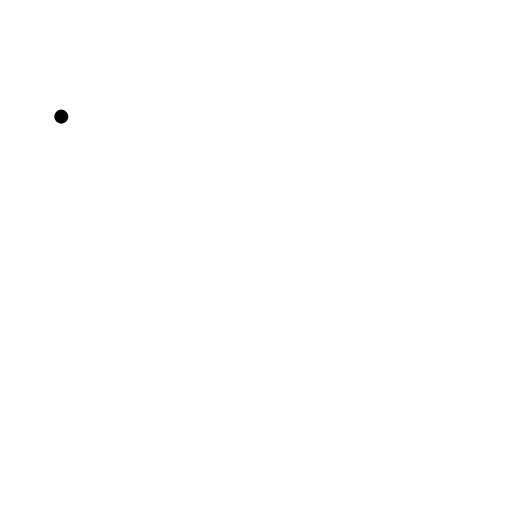
t = 0.00 s
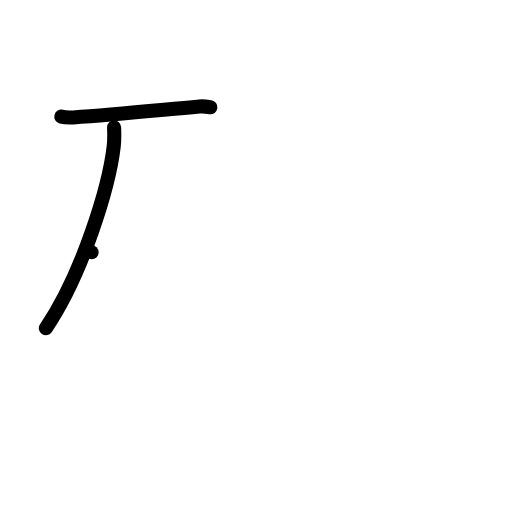
t = 2.00 s
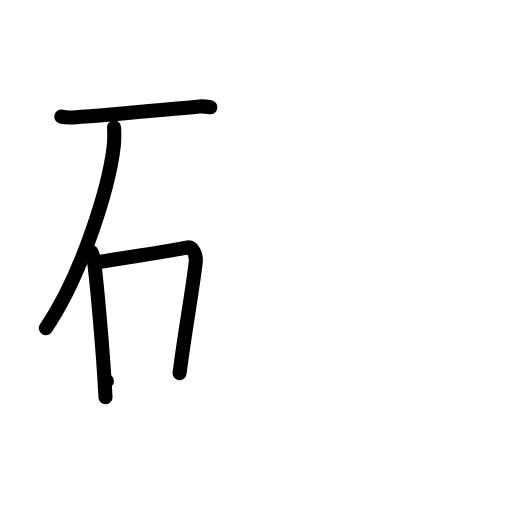
t = 4.00 s
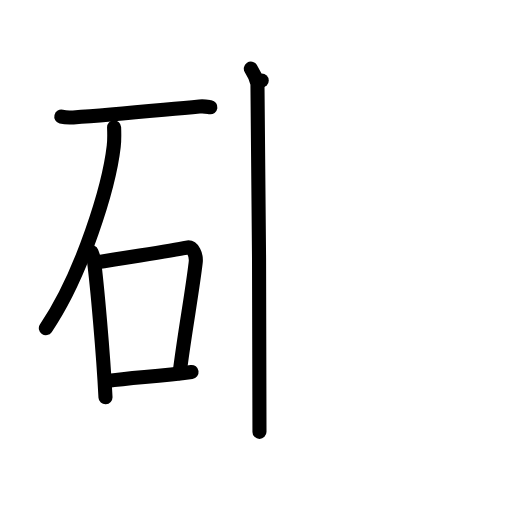
t = 6.00 s
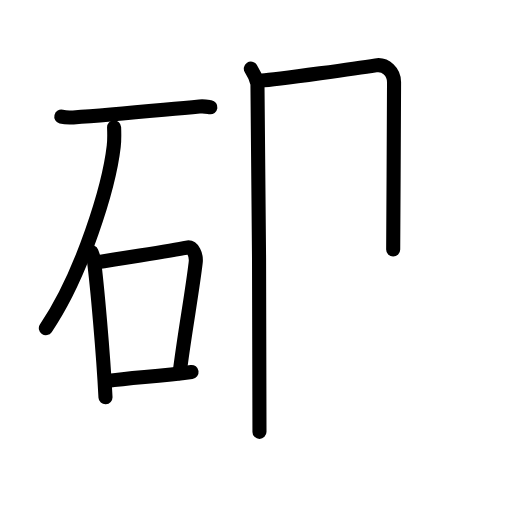
t = 6.83 s
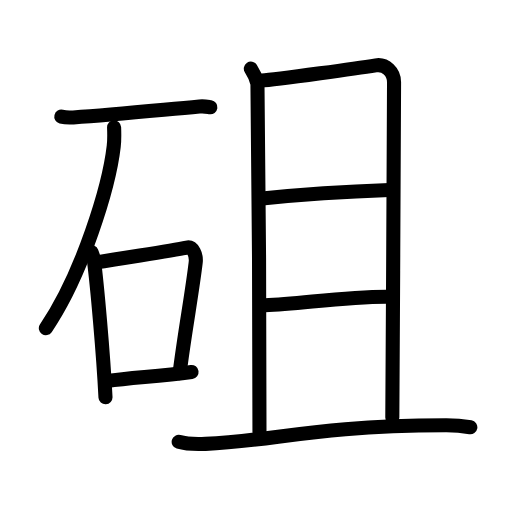
t = 10.00 s

The animated SVG that drew these frames (rendered in a browser with its animation timeline set to each time). Animation: 30 SMIL elements (animate=30); one cycle of 10.00 s.

<?xml version="1.0" encoding="UTF-8"?>
<!--
AniKanjiVG is licensed by CC-BY-SA Paul C. Sommerhoff (https://bitbucket.org/sommerhoff/anikanjivg).
AniKanjiVG uses KanjiVG which is licensed by CC-BY-SA Ulrich Apel (http://kanjivg.tagaini.net).
See also http://creativecommons.org/licenses/by-sa/3.0/
-->
<svg xmlns:kvg='http://kanjivg.tagaini.net' xmlns='http://www.w3.org/2000/svg' width='109' height='109' viewBox='0 0 109 109' style='fill:none;stroke:#000000;stroke-width:3;stroke-linecap:round;stroke-linejoin:round;' id="kvg:kanji_07820"><g id="kvg:07820" kvg:element="砠"><g id="kvg:07820-g1" kvg:element="石" kvg:position="left" kvg:radical="general"><path id="kvg:07820-s1" kvg:type="㇐" d="M13.05,24.83c0.67,0.17,1.9,0.22,2.55,0.17c8.35-0.58,15.7-1.32,26.86-2.33c1.11-0.1,1.78,0.08,2.33,0.16"><animate attributeName="d" begin="0.0s" dur="0.3333333333333333s" from="M13.05,24.83C13.05,24.83,13.05,24.83,13.05,24.83" to="M13.05,24.83c0.67,0.17,1.9,0.22,2.55,0.17" />
<animate attributeName="d" begin="0.3333333333333333s" dur="0.3333333333333333s" from="M13.05,24.83c0.67,0.17,1.9,0.22,2.55,0.17c0,0,0,0,0,0,0" to="M13.05,24.83c0.67,0.17,1.9,0.22,2.55,0.17c8.35-0.58,15.7-1.32,26.86-2.33" />
<animate attributeName="d" begin="0.6666666666666666s" dur="0.3333333333333333s" from="M13.05,24.83c0.67,0.17,1.9,0.22,2.55,0.17c8.35-0.58,15.7-1.32,26.86-2.33c0,0,0,0,0,0,0" to="M13.05,24.83c0.67,0.17,1.9,0.22,2.55,0.17c8.35-0.58,15.7-1.32,26.86-2.33c1.11-0.1,1.78,0.08,2.33,0.16" />
</path>
<path id="kvg:07820-s2" kvg:type="㇒" d="M24.29,27.12c0.04,1.01,0.09,2.61-0.08,4.04C23.23,39.7,17.54,58.4,9.76,69.87"><animate attributeName="d" begin="1.0s" dur="0.5s" from="M24.29,27.12C24.29,27.12,24.29,27.12,24.29,27.12" to="M24.29,27.12c0.04,1.01,0.09,2.61-0.08,4.04" />
<animate attributeName="d" begin="1.5s" dur="0.5s" from="M24.29,27.12c0.04,1.01,0.09,2.61-0.08,4.04c0,0,0,0,0,0,0" to="M24.29,27.12c0.04,1.01,0.09,2.61-0.08,4.04C23.23,39.7,17.54,58.4,9.76,69.87" />
<animate attributeName="d" begin="0s" dur="1.0s" from="M-100,-100" to="M-100,-100" />
</path>
<g id="kvg:07820-g2" kvg:element="口"><path id="kvg:07820-s3" kvg:type="㇑" d="M19.5,53.7c0.2,0.52,0.4,0.96,0.48,1.61c0.68,5.18,2.01,19.96,2.48,29.27"><animate attributeName="d" begin="2.0s" dur="0.5s" from="M19.5,53.7C19.5,53.7,19.5,53.7,19.5,53.7" to="M19.5,53.7c0.2,0.52,0.4,0.96,0.48,1.61" />
<animate attributeName="d" begin="2.5s" dur="0.5s" from="M19.5,53.7c0.2,0.52,0.4,0.96,0.48,1.61c0,0,0,0,0,0,0" to="M19.5,53.7c0.2,0.52,0.4,0.96,0.48,1.61c0.68,5.18,2.01,19.96,2.48,29.27" />
<animate attributeName="d" begin="0s" dur="2.0s" from="M-100,-100" to="M-100,-100" />
</path>
<path id="kvg:07820-s4" kvg:type="㇕b" d="M20.23,55.92c8.52-1.42,15.95-2.47,19.53-3.21c1.31-0.27,2.09,1.6,1.9,3.18c-0.77,6.56-2.28,14.49-3.43,23.55"><animate attributeName="d" begin="3.0s" dur="0.3333333333333333s" from="M20.23,55.92C20.23,55.92,20.23,55.92,20.23,55.92" to="M20.23,55.92c8.52-1.42,15.95-2.47,19.53-3.21" />
<animate attributeName="d" begin="3.3333333333333335s" dur="0.3333333333333333s" from="M20.23,55.92c8.52-1.42,15.95-2.47,19.53-3.21c0,0,0,0,0,0,0" to="M20.23,55.92c8.52-1.42,15.95-2.47,19.53-3.21c1.31-0.27,2.09,1.6,1.9,3.18" />
<animate attributeName="d" begin="3.6666666666666665s" dur="0.3333333333333333s" from="M20.23,55.92c8.52-1.42,15.95-2.47,19.53-3.21c1.31-0.27,2.09,1.6,1.9,3.18c0,0,0,0,0,0,0" to="M20.23,55.92c8.52-1.42,15.95-2.47,19.53-3.21c1.31-0.27,2.09,1.6,1.9,3.18c-0.77,6.56-2.28,14.49-3.43,23.55" />
<animate attributeName="d" begin="0s" dur="3.0s" from="M-100,-100" to="M-100,-100" />
</path>
<path id="kvg:07820-s5" kvg:type="㇐b" d="M22.76,81.12c5.44-0.77,10.88-0.96,18.02-1.93"><animate attributeName="d" begin="4.0s" dur="1.0s" from="M22.76,81.12C22.76,81.12,22.76,81.12,22.76,81.12" to="M22.76,81.12c5.44-0.77,10.88-0.96,18.02-1.93" />
<animate attributeName="d" begin="0s" dur="4.0s" from="M-100,-100" to="M-100,-100" />
</path>
</g>
</g>
<g id="kvg:07820-g3" kvg:element="且" kvg:position="right"><g id="kvg:07820-g4" kvg:element="月"><path id="kvg:07820-s6" kvg:type="㇑a" d="M53.4,14.62c0.7,1.08,1.17,2.14,1.41,3.19c0.23,1.05,0.52,71.8,0.43,74.13"><animate attributeName="d" begin="5.0s" dur="0.5s" from="M53.4,14.62C53.4,14.62,53.4,14.62,53.4,14.62" to="M53.4,14.62c0.7,1.08,1.17,2.14,1.41,3.19" />
<animate attributeName="d" begin="5.5s" dur="0.5s" from="M53.4,14.62c0.7,1.08,1.17,2.14,1.41,3.19c0,0,0,0,0,0,0" to="M53.4,14.62c0.7,1.08,1.17,2.14,1.41,3.19c0.23,1.05,0.52,71.8,0.43,74.13" />
<animate attributeName="d" begin="0s" dur="5.0s" from="M-100,-100" to="M-100,-100" />
</path>
<path id="kvg:07820-s7" kvg:type="㇕b" d="M55.72,17.14c2.9-0.11,22.16-2.9,24.29-3.23c2.11-0.33,3.88,1.43,3.88,3.58c0,1.52-0.23,50.72-0.37,71.38"><animate attributeName="d" begin="6.0s" dur="0.3333333333333333s" from="M55.72,17.14C55.72,17.14,55.72,17.14,55.72,17.14" to="M55.72,17.14c2.9-0.11,22.16-2.9,24.29-3.23" />
<animate attributeName="d" begin="6.333333333333333s" dur="0.3333333333333333s" from="M55.72,17.14c2.9-0.11,22.16-2.9,24.29-3.23c0,0,0,0,0,0,0" to="M55.72,17.14c2.9-0.11,22.16-2.9,24.29-3.23c2.11-0.33,3.88,1.43,3.88,3.58" />
<animate attributeName="d" begin="6.666666666666667s" dur="0.3333333333333333s" from="M55.72,17.14c2.9-0.11,22.16-2.9,24.29-3.23c2.11-0.33,3.88,1.43,3.88,3.58c0,0,0,0,0,0,0" to="M55.72,17.14c2.9-0.11,22.16-2.9,24.29-3.23c2.11-0.33,3.88,1.43,3.88,3.58c0,1.52-0.23,50.72-0.37,71.38" />
<animate attributeName="d" begin="0s" dur="6.0s" from="M-100,-100" to="M-100,-100" />
</path>
<path id="kvg:07820-s8" kvg:type="㇐a" d="M55.82,42.24c10.13-1.02,18.19-1.47,27.09-1.79"><animate attributeName="d" begin="7.0s" dur="1.0s" from="M55.82,42.24C55.82,42.24,55.82,42.24,55.82,42.24" to="M55.82,42.24c10.13-1.02,18.19-1.47,27.09-1.79" />
<animate attributeName="d" begin="0s" dur="7.0s" from="M-100,-100" to="M-100,-100" />
</path>
<path id="kvg:07820-s9" kvg:type="㇐a" d="M56.42,65c7.91-0.37,16.71-1.79,25.86-1.84"><animate attributeName="d" begin="8.0s" dur="1.0s" from="M56.42,65C56.42,65,56.42,65,56.42,65" to="M56.42,65c7.91-0.37,16.71-1.79,25.86-1.84" />
<animate attributeName="d" begin="0s" dur="8.0s" from="M-100,-100" to="M-100,-100" />
</path>
</g>
<g id="kvg:07820-g5" kvg:element="一"><path id="kvg:07820-s10" kvg:type="㇐" d="M38.04,94.06c1.49,0.44,4.22,0.51,5.71,0.44c15.51-0.73,22.62-3.84,51.16-3.96c2.48-0.01,3.97,0.21,5.22,0.43"><animate attributeName="d" begin="9.0s" dur="0.3333333333333333s" from="M38.04,94.06C38.04,94.06,38.04,94.06,38.04,94.06" to="M38.04,94.06c1.49,0.44,4.22,0.51,5.71,0.44" />
<animate attributeName="d" begin="9.333333333333334s" dur="0.3333333333333333s" from="M38.04,94.06c1.49,0.44,4.22,0.51,5.71,0.44c0,0,0,0,0,0,0" to="M38.04,94.06c1.49,0.44,4.22,0.51,5.71,0.44c15.51-0.73,22.62-3.84,51.16-3.96" />
<animate attributeName="d" begin="9.666666666666666s" dur="0.3333333333333333s" from="M38.04,94.06c1.49,0.44,4.22,0.51,5.71,0.44c15.51-0.73,22.62-3.84,51.16-3.96c0,0,0,0,0,0,0" to="M38.04,94.06c1.49,0.44,4.22,0.51,5.71,0.44c15.51-0.73,22.62-3.84,51.16-3.96c2.48-0.01,3.97,0.21,5.22,0.43" />
<animate attributeName="d" begin="0s" dur="9.0s" from="M-100,-100" to="M-100,-100" />
</path>
</g>
</g>
</g>
</svg>
